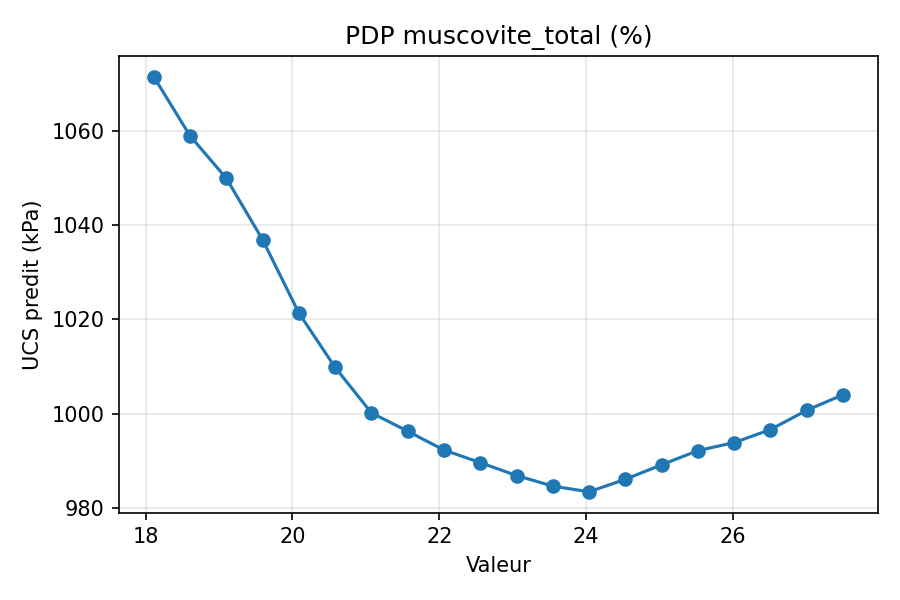

Data behind this chart, as committed beside it:
grid_value, pred_mean
18.11, 1071
18.6, 1059
19.1, 1050
19.59, 1037
20.09, 1021
20.58, 1010
21.08, 1000
21.57, 996.3
22.06, 992.3
22.56, 989.7
23.05, 986.9
23.55, 984.7
24.04, 983.5
24.53, 986.1
25.03, 989.2
25.52, 992.2
26.02, 993.9
26.51, 996.7
27.01, 1001
27.5, 1004
